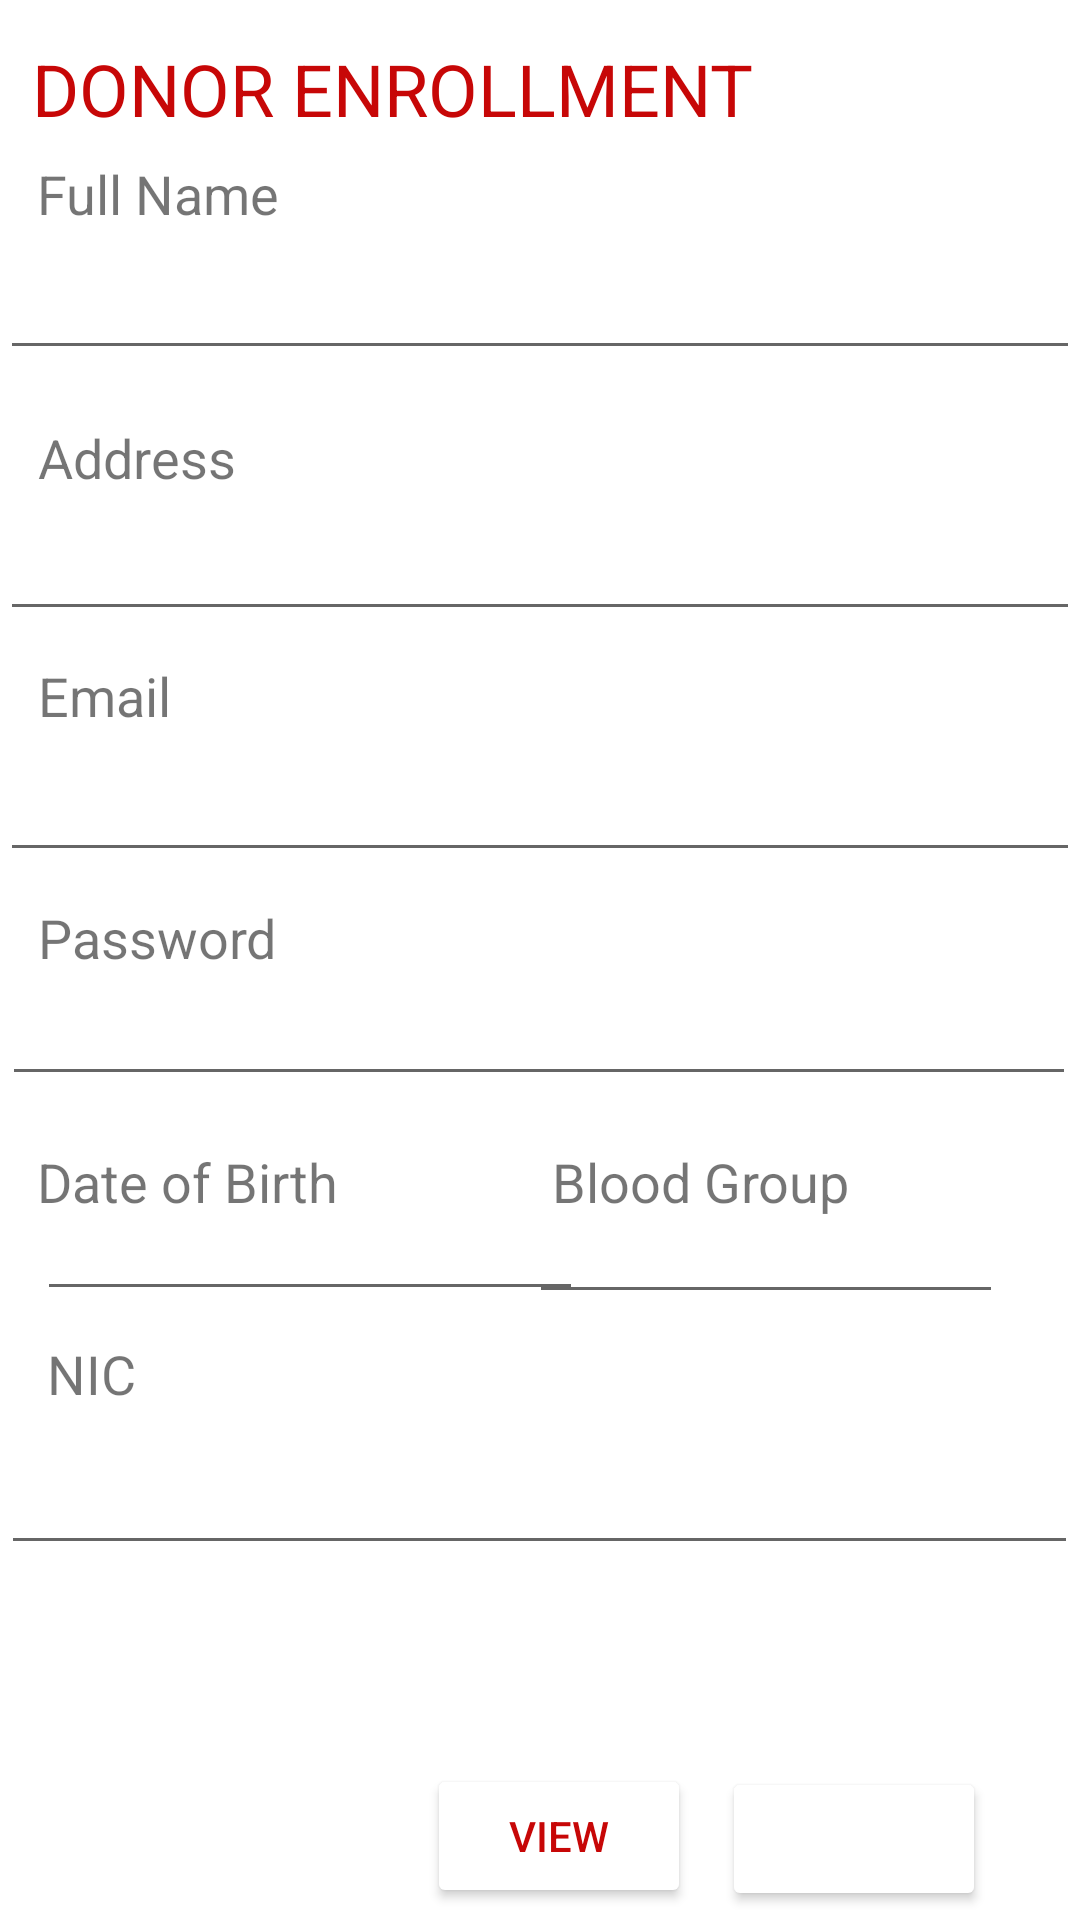

Write the Android layout XML for this screen, with the resource values it uses.
<!-- AndroidManifest.xml: application theme Theme.Home -->
<!-- res/layout/activity_donor_enrollment.xml -->
<?xml version="1.0" encoding="utf-8"?>
<androidx.constraintlayout.widget.ConstraintLayout xmlns:android="http://schemas.android.com/apk/res/android"
    xmlns:app="http://schemas.android.com/apk/res-auto"
    xmlns:tools="http://schemas.android.com/tools"
    android:layout_width="match_parent"
    android:layout_height="match_parent"
    tools:context=".DonorEnrollment">

    <TextView
        android:id="@+id/textView"
        android:layout_width="wrap_content"
        android:layout_height="wrap_content"
        android:text="DONOR ENROLLMENT"
        android:textColor="#C70707"
        android:textSize="24sp"
        app:layout_constraintBottom_toBottomOf="parent"
        app:layout_constraintEnd_toEndOf="parent"
        app:layout_constraintHorizontal_bias="0.088"
        app:layout_constraintLeft_toLeftOf="parent"
        app:layout_constraintRight_toRightOf="parent"
        app:layout_constraintStart_toStartOf="parent"
        app:layout_constraintTop_toTopOf="parent"
        app:layout_constraintVertical_bias="0.022" />

    <TextView
        android:id="@+id/twVenue"
        android:layout_width="89dp"
        android:layout_height="24dp"
        android:text="Full Name"
        android:textSize="18sp"
        app:layout_constraintBottom_toBottomOf="parent"
        app:layout_constraintHorizontal_bias="0.046"
        app:layout_constraintLeft_toLeftOf="parent"
        app:layout_constraintRight_toRightOf="parent"
        app:layout_constraintTop_toTopOf="parent"
        app:layout_constraintVertical_bias="0.085" />

    <EditText
        android:id="@+id/editText_address"
        android:layout_width="360dp"
        android:layout_height="48dp"
        android:ems="10"
        android:inputType="textPersonName"

        app:layout_constraintBottom_toBottomOf="parent"
        app:layout_constraintEnd_toEndOf="parent"
        app:layout_constraintHorizontal_bias="0.294"
        app:layout_constraintStart_toStartOf="parent"
        app:layout_constraintTop_toTopOf="parent"
        app:layout_constraintVertical_bias="0.274" />

    <EditText
        android:id="@+id/editText_email"
        android:layout_width="360dp"
        android:layout_height="48dp"
        android:ems="10"
        android:inputType="textPersonName"

        app:layout_constraintBottom_toBottomOf="parent"
        app:layout_constraintEnd_toEndOf="parent"
        app:layout_constraintHorizontal_bias="0.294"
        app:layout_constraintStart_toStartOf="parent"
        app:layout_constraintTop_toTopOf="parent"
        app:layout_constraintVertical_bias="0.41" />

    <TextView
        android:id="@+id/twVenue3"
        android:layout_width="wrap_content"
        android:layout_height="wrap_content"
        android:text="Address"
        android:textSize="18sp"
        app:layout_constraintBottom_toBottomOf="parent"
        app:layout_constraintHorizontal_bias="0.043"
        app:layout_constraintLeft_toLeftOf="parent"
        app:layout_constraintRight_toRightOf="parent"
        app:layout_constraintTop_toTopOf="parent"
        app:layout_constraintVertical_bias="0.228" />

    <TextView
        android:id="@+id/twTime3"
        android:layout_width="wrap_content"
        android:layout_height="wrap_content"
        android:text="NIC"
        android:textSize="18sp"
        app:layout_constraintBottom_toBottomOf="parent"
        app:layout_constraintHorizontal_bias="0.047"
        app:layout_constraintLeft_toLeftOf="parent"
        app:layout_constraintRight_toRightOf="parent"
        app:layout_constraintTop_toTopOf="parent"
        app:layout_constraintVertical_bias="0.724" />

    <TextView
        android:id="@+id/twVenue5"
        android:layout_width="wrap_content"
        android:layout_height="wrap_content"
        android:text="Password"
        android:textSize="18sp"
        app:layout_constraintBottom_toBottomOf="parent"
        app:layout_constraintHorizontal_bias="0.045"
        app:layout_constraintLeft_toLeftOf="parent"
        app:layout_constraintRight_toRightOf="parent"
        app:layout_constraintTop_toTopOf="parent"
        app:layout_constraintVertical_bias="0.488" />

    <TextView
        android:id="@+id/twVenue4"
        android:layout_width="wrap_content"
        android:layout_height="wrap_content"
        android:text="Email"
        android:textSize="18sp"
        app:layout_constraintBottom_toBottomOf="parent"
        app:layout_constraintHorizontal_bias="0.04"
        app:layout_constraintLeft_toLeftOf="parent"
        app:layout_constraintRight_toRightOf="parent"
        app:layout_constraintTop_toTopOf="parent"
        app:layout_constraintVertical_bias="0.357" />

    <EditText
        android:id="@+id/editText_blood"
        android:layout_width="158dp"
        android:layout_height="33dp"
        android:ems="10"
        android:inputType="textPersonName"

        app:layout_constraintBottom_toBottomOf="parent"
        app:layout_constraintEnd_toEndOf="parent"
        app:layout_constraintHorizontal_bias="0.873"
        app:layout_constraintStart_toStartOf="parent"
        app:layout_constraintTop_toTopOf="parent"
        app:layout_constraintVertical_bias="0.667" />

    <EditText
        android:id="@+id/editText_password2"
        android:layout_width="359dp"
        android:layout_height="52dp"
        android:ems="10"
        android:inputType="textPassword"
        app:layout_constraintBottom_toBottomOf="parent"
        app:layout_constraintEnd_toEndOf="parent"
        app:layout_constraintHorizontal_bias="0.288"
        app:layout_constraintStart_toStartOf="parent"
        app:layout_constraintTop_toTopOf="parent"
        app:layout_constraintVertical_bias="0.799" />

    <TextView
        android:id="@+id/twTime"
        android:layout_width="wrap_content"
        android:layout_height="wrap_content"
        android:text="Date of Birth"
        android:textSize="18sp"
        app:layout_constraintBottom_toBottomOf="parent"
        app:layout_constraintHorizontal_bias="0.048"
        app:layout_constraintLeft_toLeftOf="parent"
        app:layout_constraintRight_toRightOf="parent"
        app:layout_constraintTop_toTopOf="parent"
        app:layout_constraintVertical_bias="0.62" />

    <TextView
        android:id="@+id/twTime2"
        android:layout_width="wrap_content"
        android:layout_height="wrap_content"
        android:text="Blood Group"
        android:textSize="18sp"
        app:layout_constraintBottom_toBottomOf="parent"
        app:layout_constraintHorizontal_bias="0.706"
        app:layout_constraintLeft_toLeftOf="parent"
        app:layout_constraintRight_toRightOf="parent"
        app:layout_constraintTop_toTopOf="parent"
        app:layout_constraintVertical_bias="0.62" />

    <EditText
        android:id="@+id/editText_name"
        android:layout_width="360dp"
        android:layout_height="48dp"
        android:ems="10"
        android:inputType="textPersonName"

        app:layout_constraintBottom_toBottomOf="parent"
        app:layout_constraintEnd_toEndOf="parent"
        app:layout_constraintHorizontal_bias="0.294"
        app:layout_constraintStart_toStartOf="parent"
        app:layout_constraintTop_toTopOf="parent"
        app:layout_constraintVertical_bias="0.127" />

    <Button
        android:id="@+id/button_save"
        android:layout_width="wrap_content"
        android:layout_height="wrap_content"
        android:backgroundTint="@color/red_dark"
        android:backgroundTintMode="screen"
        android:drawableTint="#00FFFFFF"
        android:text="SAVE"
        android:textColor="#FFFFFF"
        android:textColorHighlight="#00FFFFFF"
        android:textColorHint="#FFFFFF"
        android:textColorLink="#FFFFFF"
        app:iconTint="#FFFFFF"
        app:layout_constraintBottom_toBottomOf="parent"
        app:layout_constraintEnd_toEndOf="parent"
        app:layout_constraintHorizontal_bias="0.885"
        app:layout_constraintStart_toStartOf="parent"
        app:layout_constraintTop_toTopOf="parent"
        app:layout_constraintVertical_bias="0.995" />

    <Button
        android:id="@+id/button_view"
        android:layout_width="wrap_content"
        android:layout_height="wrap_content"
        android:backgroundTint="@color/white"
        android:backgroundTintMode="screen"
        android:drawableTint="@color/white"
        android:text="View"
        android:textColor="@color/red_dark"
        android:textColorHighlight="#00FFFFFF"
        android:textColorHint="#FFFFFF"
        android:textColorLink="#FFFFFF"
        app:iconTint="#FFFFFF"
        app:layout_constraintBottom_toBottomOf="parent"
        app:layout_constraintEnd_toEndOf="parent"
        app:layout_constraintHorizontal_bias="0.523"
        app:layout_constraintStart_toStartOf="parent"
        app:layout_constraintTop_toTopOf="parent"
        app:layout_constraintVertical_bias="0.993" />

    <EditText
        android:id="@+id/editTextText_password"
        android:layout_width="358dp"
        android:layout_height="43dp"
        android:ems="10"
        android:inputType="textPassword"
        app:layout_constraintBottom_toBottomOf="parent"
        app:layout_constraintEnd_toEndOf="parent"
        app:layout_constraintHorizontal_bias="0.283"
        app:layout_constraintStart_toStartOf="parent"
        app:layout_constraintTop_toTopOf="parent"
        app:layout_constraintVertical_bias="0.54" />

    <EditText
        android:id="@+id/editText_dob"
        android:layout_width="182dp"
        android:layout_height="34dp"
        android:ems="10"
        android:inputType="date"
        app:layout_constraintBottom_toBottomOf="parent"
        app:layout_constraintEnd_toEndOf="parent"
        app:layout_constraintHorizontal_bias="0.069"
        app:layout_constraintStart_toStartOf="parent"
        app:layout_constraintTop_toTopOf="parent"
        app:layout_constraintVertical_bias="0.665" />

</androidx.constraintlayout.widget.ConstraintLayout>
<!-- resources referenced by this layout -->
<resources>
  <color name="red_dark">#C70707</color>
  <color name="white">#FFFFFFFF</color>
  <style name="Theme.Home" parent="Theme.MaterialComponents.DayNight.NoActionBar">
          
          <item name="colorPrimary">@color/purple_500</item>
          <item name="colorPrimaryVariant">#FF666666</item>
          <item name="colorPrimarySurface">@color/red_dark</item>
          <item name="colorOnPrimary">@color/white</item>
          
          <item name="colorSecondary">@color/teal_200</item>
          <item name="colorSecondaryVariant">@color/teal_700</item>
          <item name="colorOnSecondary">@color/black</item>
          
          <item name="android:statusBarColor" tools:targetApi="l">?attr/colorPrimaryVariant</item>
          
      </style>
  <color name="purple_500">#FF6200EE</color>
  <color name="teal_200">#FF03DAC5</color>
  <color name="teal_700">#FF018786</color>
  <color name="black">#FF000000</color>
</resources>
